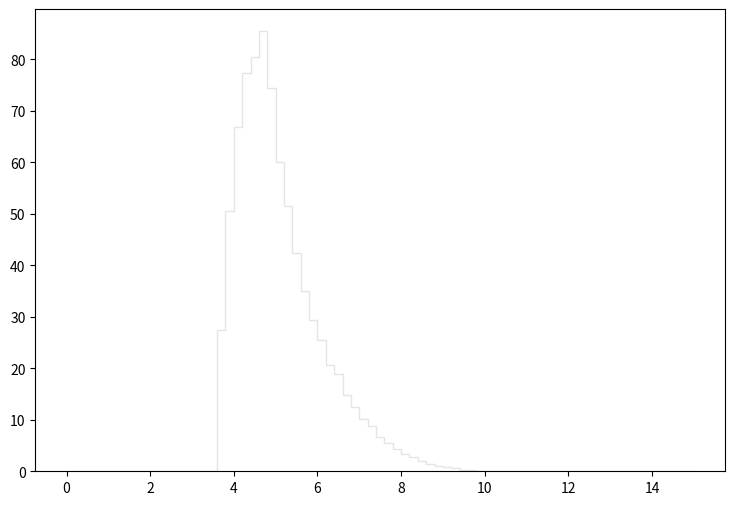

The script that saved this image: (Note: this script raises an exception after producing the figure.)
def selection_6():

    # Library import
    import numpy
    import matplotlib
    import matplotlib.pyplot   as plt
    import matplotlib.gridspec as gridspec

    # Library version
    matplotlib_version = matplotlib.__version__
    numpy_version      = numpy.__version__

    # Histo binning
    xBinning = numpy.linspace(0.0,15.0,76,endpoint=True)

    # Creating data sequence: middle of each bin
    xData = numpy.array([0.1,0.3,0.5,0.7,0.9,1.1,1.3,1.5,1.7,1.9,2.1,2.3,2.5,2.7,2.9,3.1,3.3,3.5,3.7,3.9,4.1,4.3,4.5,4.7,4.9,5.1,5.3,5.5,5.7,5.9,6.1,6.3,6.5,6.7,6.9,7.1,7.3,7.5,7.7,7.9,8.1,8.3,8.5,8.7,8.9,9.1,9.3,9.5,9.7,9.9,10.1,10.3,10.5,10.7,10.9,11.1,11.3,11.5,11.7,11.9,12.1,12.3,12.5,12.7,12.9,13.1,13.3,13.5,13.7,13.9,14.1,14.3,14.5,14.7,14.9])

    # Creating weights for histo: y7_DELTAR_0
    y7_DELTAR_0_weights = numpy.array([0.0,0.0,0.0,0.0,0.0,0.0,0.0,0.0,0.0,0.0,0.0,0.0,0.0,0.0,0.0,0.0,0.0,0.0,25.8787050387,48.4821569834,62.6681443967,71.4868165721,75.0772933864,77.3044914103,68.5676991622,56.5270298455,46.3450388796,39.3932730477,33.0883866418,27.9093712369,23.3362792945,19.9586582914,16.8758130267,14.5258111117,11.9956653566,9.99775112933,8.55663640798,6.53415820246,5.56385906337,4.20871626575,3.34486663221,2.70209520252,2.01019501642,1.50662266322,1.11359061195,0.859757637166,0.573171891444,0.311150363927,0.200610102005,0.0818816873491,0.00818816873491,0.0,0.0,0.0,0.0,0.0,0.0,0.0,0.0,0.0,0.0,0.0,0.0,0.0,0.0,0.0,0.0,0.0,0.0,0.0,0.0,0.0,0.0,0.0,0.0])

    # Creating weights for histo: y7_DELTAR_1
    y7_DELTAR_1_weights = numpy.array([0.0,0.0,0.0,0.0,0.0,0.0,0.0,0.0,0.0,0.0,0.0,0.0,0.0,0.0,0.0,0.0,0.0,0.0,0.0,0.0,0.0,0.0,0.0,0.0,0.0,0.0,0.0,0.0,0.0,0.0,0.0,0.0243067199767,0.0,0.0,0.0242945760233,0.0,0.0,0.0,0.0,0.0,0.0,0.0,0.0,0.0,0.0,0.0,0.0,0.0,0.0,0.0,0.0,0.0,0.0,0.0,0.0,0.0,0.0,0.0,0.0,0.0,0.0,0.0,0.0,0.0,0.0,0.0,0.0,0.0,0.0,0.0,0.0,0.0,0.0,0.0,0.0])

    # Creating weights for histo: y7_DELTAR_2
    y7_DELTAR_2_weights = numpy.array([0.0,0.0,0.0,0.0,0.0,0.0,0.0,0.0,0.0,0.0,0.0,0.0,0.0,0.0,0.0,0.0,0.0,0.0,0.0,0.0,0.0,0.0,0.0301235473445,0.0301201301501,0.0602001795444,0.07029003463,0.170647867166,0.0702986705867,0.110519502419,0.070259953403,0.080279563865,0.0903759888888,0.110412193426,0.0903980539647,0.0100457331979,0.0602205091649,0.0702763989089,0.0100369732801,0.0100340932506,0.0201103993878,0.0,0.0,0.0,0.0,0.0,0.0,0.0,0.0,0.0,0.0,0.0,0.0,0.0,0.0,0.0,0.0,0.0,0.0,0.0,0.0,0.0,0.0,0.0,0.0,0.0,0.0,0.0,0.0,0.0,0.0,0.0,0.0,0.0,0.0,0.0])

    # Creating weights for histo: y7_DELTAR_3
    y7_DELTAR_3_weights = numpy.array([0.0,0.0,0.0,0.0,0.0,0.0,0.0,0.0,0.0,0.0,0.0,0.0,0.0,0.0,0.0,0.0,0.0,0.0,0.115514678532,0.137468441067,0.32449557438,0.401432017002,0.505913588194,0.588625228483,0.544406103719,0.506126060997,0.594246616965,0.407111297214,0.390549671913,0.313482576798,0.285907750787,0.253083830895,0.275016427402,0.120956216709,0.104539828553,0.0605001072115,0.0660036809464,0.0384954040172,0.00551421768798,0.00550877789671,0.0,0.0,0.0,0.0,0.0,0.0,0.0,0.0,0.0,0.0,0.0,0.0,0.0,0.0,0.0,0.0,0.0,0.0,0.0,0.0,0.0,0.0,0.0,0.0,0.0,0.0,0.0,0.0,0.0,0.0,0.0,0.0,0.0,0.0,0.0])

    # Creating weights for histo: y7_DELTAR_4
    y7_DELTAR_4_weights = numpy.array([0.0,0.0,0.0,0.0,0.0,0.0,0.0,0.0,0.0,0.0,0.0,0.0,0.0,0.0,0.0,0.0,0.0,0.0,0.0868390655213,0.199335150448,0.307919946725,0.387786392682,0.495404910669,0.496345255327,0.522048810971,0.443091124353,0.411545086299,0.287165425818,0.235871989614,0.155924856794,0.146079536407,0.101652219522,0.0651206312155,0.0384886074746,0.0286232536578,0.0138174027603,0.00986914966675,0.00197291163428,0.00197407403816,0.0,0.0,0.0,0.0,0.0,0.0,0.0,0.0,0.0,0.0,0.0,0.0,0.0,0.0,0.0,0.0,0.0,0.0,0.0,0.0,0.0,0.0,0.0,0.0,0.0,0.0,0.0,0.0,0.0,0.0,0.0,0.0,0.0,0.0,0.0,0.0])

    # Creating weights for histo: y7_DELTAR_5
    y7_DELTAR_5_weights = numpy.array([0.0,0.0,0.0,0.0,0.0,0.0,0.0,0.0,0.0,0.0,0.0,0.0,0.0,0.0,0.0,0.0,0.0,0.0,0.0363016452016,0.0746097333537,0.127303637754,0.163844650115,0.207199014107,0.222824918288,0.227387318367,0.179241530038,0.131321845148,0.0965403664611,0.0620102382963,0.0491625936153,0.0274789978195,0.0166353474019,0.0103369482515,0.00352911856957,0.00201570634945,0.000756662697875,0.000756519057574,0.0,0.000504354307369,0.0,0.0,0.0,0.0,0.0,0.0,0.0,0.0,0.0,0.0,0.0,0.0,0.0,0.0,0.0,0.0,0.0,0.0,0.0,0.0,0.0,0.0,0.0,0.0,0.0,0.0,0.0,0.0,0.0,0.0,0.0,0.0,0.0,0.0,0.0,0.0])

    # Creating weights for histo: y7_DELTAR_6
    y7_DELTAR_6_weights = numpy.array([0.0,0.0,0.0,0.0,0.0,0.0,0.0,0.0,0.0,0.0,0.0,0.0,0.0,0.0,0.0,0.0,0.0,0.0,0.0114511954272,0.0331991204441,0.047528882664,0.0718684875137,0.085902275404,0.106799386691,0.0916263185676,0.0658524988544,0.0434946203898,0.0294804568192,0.0163342720103,0.0108731127544,0.00515766010433,0.000859006658699,0.000858866099384,0.00142981713639,0.000285168757298,0.0,0.0,0.0,0.0,0.0,0.0,0.0,0.0,0.0,0.0,0.0,0.0,0.0,0.0,0.0,0.0,0.0,0.0,0.0,0.0,0.0,0.0,0.0,0.0,0.0,0.0,0.0,0.0,0.0,0.0,0.0,0.0,0.0,0.0,0.0,0.0,0.0,0.0,0.0,0.0])

    # Creating weights for histo: y7_DELTAR_7
    y7_DELTAR_7_weights = numpy.array([0.0,0.0,0.0,0.0,0.0,0.0,0.0,0.0,0.0,0.0,0.0,0.0,0.0,0.0,0.0,0.0,0.0,0.0,0.00129592372255,0.00295905220822,0.00386564921218,0.00611157314405,0.00848027570987,0.0116604938285,0.00958793251804,0.00509809128351,0.0026786190709,0.00151253490312,0.000970509904428,0.000302351663836,0.000172841392388,0.000129582942606,6.47735549708e-05,0.0,0.0,0.0,0.0,0.0,0.0,0.0,0.0,0.0,0.0,0.0,0.0,0.0,0.0,0.0,0.0,0.0,0.0,0.0,0.0,0.0,0.0,0.0,0.0,0.0,0.0,0.0,0.0,0.0,0.0,0.0,0.0,0.0,0.0,0.0,0.0,0.0,0.0,0.0,0.0,0.0,0.0])

    # Creating weights for histo: y7_DELTAR_8
    y7_DELTAR_8_weights = numpy.array([0.0,0.0,0.0,0.0,0.0,0.0,0.0,0.0,0.0,0.0,0.0,0.0,0.0,0.0,0.0,0.0,0.0,0.0,0.000169965676692,0.000311772196928,0.000595852074499,0.000763864132964,0.000934732747442,0.00133389450317,0.000623547215073,0.000511421229446,0.000311011359367,0.000113616167064,2.84292656694e-05,8.50337984264e-05,0.0,2.84489102457e-05,0.0,0.0,0.0,0.0,0.0,0.0,0.0,0.0,0.0,0.0,0.0,0.0,0.0,0.0,0.0,0.0,0.0,0.0,0.0,0.0,0.0,0.0,0.0,0.0,0.0,0.0,0.0,0.0,0.0,0.0,0.0,0.0,0.0,0.0,0.0,0.0,0.0,0.0,0.0,0.0,0.0,0.0,0.0])

    # Creating weights for histo: y7_DELTAR_9
    y7_DELTAR_9_weights = numpy.array([0.0,0.0,0.0,0.0,0.0,0.0,0.0,0.0,0.0,0.0,0.0,0.0,0.0,0.0,0.0,0.0,0.0,0.0,0.0,0.0,0.0,0.0,0.0,0.0,0.0,0.0,0.0,0.0,0.0,0.0,0.0,0.0,0.0,0.0,0.0,0.0,0.0,0.0,0.0,0.0,0.0,0.0,0.0,0.0,0.0,0.0,0.0,0.0,0.0,0.0,0.0,0.0,0.0,0.0,0.0,0.0,0.0,0.0,0.0,0.0,0.0,0.0,0.0,0.0,0.0,0.0,0.0,0.0,0.0,0.0,0.0,0.0,0.0,0.0,0.0])

    # Creating weights for histo: y7_DELTAR_10
    y7_DELTAR_10_weights = numpy.array([0.0,0.0,0.0,0.0,0.0,0.0,0.0,0.0,0.0,0.0,0.0,0.0,0.0,0.0,0.0,0.0,0.0,0.0,0.0,0.0,0.0,0.0,0.0,0.0,0.0,0.0,1.0529581672,0.0,0.0,0.0,1.0521138287,0.0,1.05462838872,0.0,0.0,0.0,0.0,0.0,0.0,0.0,0.0,0.0,0.0,0.0,0.0,0.0,0.0,0.0,0.0,0.0,0.0,0.0,0.0,0.0,0.0,0.0,0.0,0.0,0.0,0.0,0.0,0.0,0.0,0.0,0.0,0.0,0.0,0.0,0.0,0.0,0.0,0.0,0.0,0.0,0.0])

    # Creating weights for histo: y7_DELTAR_11
    y7_DELTAR_11_weights = numpy.array([0.0,0.0,0.0,0.0,0.0,0.0,0.0,0.0,0.0,0.0,0.0,0.0,0.0,0.0,0.0,0.0,0.0,0.0,0.460540223078,0.461016717805,1.38163834565,2.76536711978,1.38236653719,4.14433209946,2.53295143703,0.690788239096,1.61159739067,1.3832088569,0.690965387539,0.690784012127,0.230465320669,0.0,0.461458243967,0.0,0.230360184413,0.0,0.0,0.0,0.0,0.0,0.0,0.0,0.0,0.0,0.0,0.0,0.0,0.0,0.0,0.0,0.0,0.0,0.0,0.0,0.0,0.0,0.0,0.0,0.0,0.0,0.0,0.0,0.0,0.0,0.0,0.0,0.0,0.0,0.0,0.0,0.0,0.0,0.0,0.0,0.0])

    # Creating weights for histo: y7_DELTAR_12
    y7_DELTAR_12_weights = numpy.array([0.0,0.0,0.0,0.0,0.0,0.0,0.0,0.0,0.0,0.0,0.0,0.0,0.0,0.0,0.0,0.0,0.0,0.0,0.525788722102,0.830934494971,1.35684977532,1.52284879879,1.85491724136,1.60630299698,1.24655522799,1.10780200164,0.858689987152,0.553686928898,0.304478553194,0.138431945359,0.193781750681,0.0830468652927,0.0552968355042,0.02771791323,0.0,0.0,0.0,0.0,0.0,0.0,0.0,0.0,0.0,0.0,0.0,0.0,0.0,0.0,0.0,0.0,0.0,0.0,0.0,0.0,0.0,0.0,0.0,0.0,0.0,0.0,0.0,0.0,0.0,0.0,0.0,0.0,0.0,0.0,0.0,0.0,0.0,0.0,0.0,0.0,0.0])

    # Creating weights for histo: y7_DELTAR_13
    y7_DELTAR_13_weights = numpy.array([0.0,0.0,0.0,0.0,0.0,0.0,0.0,0.0,0.0,0.0,0.0,0.0,0.0,0.0,0.0,0.0,0.0,0.0,0.20152539658,0.231967957427,0.393278166664,0.453863425926,0.413352988485,0.645125407205,0.413398322878,0.312568806426,0.201600529082,0.141095318098,0.0302722746709,0.0604623708924,0.0504291960467,0.0301716832966,0.0201542085948,0.0,0.0,0.0,0.0,0.0,0.0,0.0,0.0,0.0,0.0,0.0,0.0,0.0,0.0,0.0,0.0,0.0,0.0,0.0,0.0,0.0,0.0,0.0,0.0,0.0,0.0,0.0,0.0,0.0,0.0,0.0,0.0,0.0,0.0,0.0,0.0,0.0,0.0,0.0,0.0,0.0,0.0])

    # Creating weights for histo: y7_DELTAR_14
    y7_DELTAR_14_weights = numpy.array([0.0,0.0,0.0,0.0,0.0,0.0,0.0,0.0,0.0,0.0,0.0,0.0,0.0,0.0,0.0,0.0,0.0,0.0,0.0594504139488,0.0933353246716,0.155640889157,0.138622908449,0.282903331025,0.26593794489,0.209369382748,0.104673014378,0.0905212648482,0.0197882643018,0.0169763090309,0.0113135162088,0.0113285173973,0.00282347952324,0.00565245858451,0.0,0.0,0.00283198083794,0.0,0.0,0.0,0.0,0.0,0.0,0.0,0.0,0.0,0.0,0.0,0.0,0.0,0.0,0.0,0.0,0.0,0.0,0.0,0.0,0.0,0.0,0.0,0.0,0.0,0.0,0.0,0.0,0.0,0.0,0.0,0.0,0.0,0.0,0.0,0.0,0.0,0.0,0.0])

    # Creating weights for histo: y7_DELTAR_15
    y7_DELTAR_15_weights = numpy.array([0.0,0.0,0.0,0.0,0.0,0.0,0.0,0.0,0.0,0.0,0.0,0.0,0.0,0.0,0.0,0.0,0.0,0.0,0.0,0.0136881402288,0.0197592221531,0.0167628609754,0.00759898478221,0.0167790056467,0.0137200513654,0.00916855176561,0.00458510202668,0.00152260679112,0.00151881882101,0.0,0.0,0.0,0.0,0.0,0.0,0.0,0.0,0.0,0.0,0.0,0.0,0.0,0.0,0.0,0.0,0.0,0.0,0.0,0.0,0.0,0.0,0.0,0.0,0.0,0.0,0.0,0.0,0.0,0.0,0.0,0.0,0.0,0.0,0.0,0.0,0.0,0.0,0.0,0.0,0.0,0.0,0.0,0.0,0.0,0.0])

    # Creating weights for histo: y7_DELTAR_16
    y7_DELTAR_16_weights = numpy.array([0.0,0.0,0.0,0.0,0.0,0.0,0.0,0.0,0.0,0.0,0.0,0.0,0.0,0.0,0.0,0.0,0.0,0.0,0.000541741113055,0.00108418443755,0.00162474942344,0.00108258713751,0.00162513248286,0.00180581294981,0.00126438482902,0.000180755038415,0.00036094919314,0.0,0.000180003625974,0.0,0.0,0.0,0.0,0.0,0.0,0.0,0.0,0.0,0.0,0.0,0.0,0.0,0.0,0.0,0.0,0.0,0.0,0.0,0.0,0.0,0.0,0.0,0.0,0.0,0.0,0.0,0.0,0.0,0.0,0.0,0.0,0.0,0.0,0.0,0.0,0.0,0.0,0.0,0.0,0.0,0.0,0.0,0.0,0.0,0.0])

    # Creating a new Canvas
    fig   = plt.figure(figsize=(12,6),dpi=80)
    frame = gridspec.GridSpec(1,1,right=0.7)
    pad   = fig.add_subplot(frame[0])

    # Creating a new Stack
    pad.hist(x=xData, bins=xBinning, weights=y7_DELTAR_0_weights+y7_DELTAR_1_weights+y7_DELTAR_2_weights+y7_DELTAR_3_weights+y7_DELTAR_4_weights+y7_DELTAR_5_weights+y7_DELTAR_6_weights+y7_DELTAR_7_weights+y7_DELTAR_8_weights+y7_DELTAR_9_weights+y7_DELTAR_10_weights+y7_DELTAR_11_weights+y7_DELTAR_12_weights+y7_DELTAR_13_weights+y7_DELTAR_14_weights+y7_DELTAR_15_weights+y7_DELTAR_16_weights,\
             label="$bg\_dip\_1600\_inf$", histtype="step", rwidth=1.0,\
             color=None, edgecolor="#e5e5e5", linewidth=1, linestyle="solid",\
             bottom=None, cumulative=False, normed=False, align="mid", orientation="vertical")

    pad.hist(x=xData, bins=xBinning, weights=y7_DELTAR_0_weights+y7_DELTAR_1_weights+y7_DELTAR_2_weights+y7_DELTAR_3_weights+y7_DELTAR_4_weights+y7_DELTAR_5_weights+y7_DELTAR_6_weights+y7_DELTAR_7_weights+y7_DELTAR_8_weights+y7_DELTAR_9_weights+y7_DELTAR_10_weights+y7_DELTAR_11_weights+y7_DELTAR_12_weights+y7_DELTAR_13_weights+y7_DELTAR_14_weights+y7_DELTAR_15_weights,\
             label="$bg\_dip\_1200\_1600$", histtype="step", rwidth=1.0,\
             color=None, edgecolor="#f2f2f2", linewidth=1, linestyle="solid",\
             bottom=None, cumulative=False, normed=False, align="mid", orientation="vertical")

    pad.hist(x=xData, bins=xBinning, weights=y7_DELTAR_0_weights+y7_DELTAR_1_weights+y7_DELTAR_2_weights+y7_DELTAR_3_weights+y7_DELTAR_4_weights+y7_DELTAR_5_weights+y7_DELTAR_6_weights+y7_DELTAR_7_weights+y7_DELTAR_8_weights+y7_DELTAR_9_weights+y7_DELTAR_10_weights+y7_DELTAR_11_weights+y7_DELTAR_12_weights+y7_DELTAR_13_weights+y7_DELTAR_14_weights,\
             label="$bg\_dip\_800\_1200$", histtype="step", rwidth=1.0,\
             color=None, edgecolor="#ccc6aa", linewidth=1, linestyle="solid",\
             bottom=None, cumulative=False, normed=False, align="mid", orientation="vertical")

    pad.hist(x=xData, bins=xBinning, weights=y7_DELTAR_0_weights+y7_DELTAR_1_weights+y7_DELTAR_2_weights+y7_DELTAR_3_weights+y7_DELTAR_4_weights+y7_DELTAR_5_weights+y7_DELTAR_6_weights+y7_DELTAR_7_weights+y7_DELTAR_8_weights+y7_DELTAR_9_weights+y7_DELTAR_10_weights+y7_DELTAR_11_weights+y7_DELTAR_12_weights+y7_DELTAR_13_weights,\
             label="$bg\_dip\_600\_800$", histtype="step", rwidth=1.0,\
             color=None, edgecolor="#ccc6aa", linewidth=1, linestyle="solid",\
             bottom=None, cumulative=False, normed=False, align="mid", orientation="vertical")

    pad.hist(x=xData, bins=xBinning, weights=y7_DELTAR_0_weights+y7_DELTAR_1_weights+y7_DELTAR_2_weights+y7_DELTAR_3_weights+y7_DELTAR_4_weights+y7_DELTAR_5_weights+y7_DELTAR_6_weights+y7_DELTAR_7_weights+y7_DELTAR_8_weights+y7_DELTAR_9_weights+y7_DELTAR_10_weights+y7_DELTAR_11_weights+y7_DELTAR_12_weights,\
             label="$bg\_dip\_400\_600$", histtype="step", rwidth=1.0,\
             color=None, edgecolor="#c1bfa8", linewidth=1, linestyle="solid",\
             bottom=None, cumulative=False, normed=False, align="mid", orientation="vertical")

    pad.hist(x=xData, bins=xBinning, weights=y7_DELTAR_0_weights+y7_DELTAR_1_weights+y7_DELTAR_2_weights+y7_DELTAR_3_weights+y7_DELTAR_4_weights+y7_DELTAR_5_weights+y7_DELTAR_6_weights+y7_DELTAR_7_weights+y7_DELTAR_8_weights+y7_DELTAR_9_weights+y7_DELTAR_10_weights+y7_DELTAR_11_weights,\
             label="$bg\_dip\_200\_400$", histtype="step", rwidth=1.0,\
             color=None, edgecolor="#bab5a3", linewidth=1, linestyle="solid",\
             bottom=None, cumulative=False, normed=False, align="mid", orientation="vertical")

    pad.hist(x=xData, bins=xBinning, weights=y7_DELTAR_0_weights+y7_DELTAR_1_weights+y7_DELTAR_2_weights+y7_DELTAR_3_weights+y7_DELTAR_4_weights+y7_DELTAR_5_weights+y7_DELTAR_6_weights+y7_DELTAR_7_weights+y7_DELTAR_8_weights+y7_DELTAR_9_weights+y7_DELTAR_10_weights,\
             label="$bg\_dip\_100\_200$", histtype="step", rwidth=1.0,\
             color=None, edgecolor="#b2a596", linewidth=1, linestyle="solid",\
             bottom=None, cumulative=False, normed=False, align="mid", orientation="vertical")

    pad.hist(x=xData, bins=xBinning, weights=y7_DELTAR_0_weights+y7_DELTAR_1_weights+y7_DELTAR_2_weights+y7_DELTAR_3_weights+y7_DELTAR_4_weights+y7_DELTAR_5_weights+y7_DELTAR_6_weights+y7_DELTAR_7_weights+y7_DELTAR_8_weights+y7_DELTAR_9_weights,\
             label="$bg\_dip\_0\_100$", histtype="step", rwidth=1.0,\
             color=None, edgecolor="#b7a39b", linewidth=1, linestyle="solid",\
             bottom=None, cumulative=False, normed=False, align="mid", orientation="vertical")

    pad.hist(x=xData, bins=xBinning, weights=y7_DELTAR_0_weights+y7_DELTAR_1_weights+y7_DELTAR_2_weights+y7_DELTAR_3_weights+y7_DELTAR_4_weights+y7_DELTAR_5_weights+y7_DELTAR_6_weights+y7_DELTAR_7_weights+y7_DELTAR_8_weights,\
             label="$bg\_vbf\_1600\_inf$", histtype="step", rwidth=1.0,\
             color=None, edgecolor="#ad998c", linewidth=1, linestyle="solid",\
             bottom=None, cumulative=False, normed=False, align="mid", orientation="vertical")

    pad.hist(x=xData, bins=xBinning, weights=y7_DELTAR_0_weights+y7_DELTAR_1_weights+y7_DELTAR_2_weights+y7_DELTAR_3_weights+y7_DELTAR_4_weights+y7_DELTAR_5_weights+y7_DELTAR_6_weights+y7_DELTAR_7_weights,\
             label="$bg\_vbf\_1200\_1600$", histtype="step", rwidth=1.0,\
             color=None, edgecolor="#9b8e82", linewidth=1, linestyle="solid",\
             bottom=None, cumulative=False, normed=False, align="mid", orientation="vertical")

    pad.hist(x=xData, bins=xBinning, weights=y7_DELTAR_0_weights+y7_DELTAR_1_weights+y7_DELTAR_2_weights+y7_DELTAR_3_weights+y7_DELTAR_4_weights+y7_DELTAR_5_weights+y7_DELTAR_6_weights,\
             label="$bg\_vbf\_800\_1200$", histtype="step", rwidth=1.0,\
             color=None, edgecolor="#876656", linewidth=1, linestyle="solid",\
             bottom=None, cumulative=False, normed=False, align="mid", orientation="vertical")

    pad.hist(x=xData, bins=xBinning, weights=y7_DELTAR_0_weights+y7_DELTAR_1_weights+y7_DELTAR_2_weights+y7_DELTAR_3_weights+y7_DELTAR_4_weights+y7_DELTAR_5_weights,\
             label="$bg\_vbf\_600\_800$", histtype="step", rwidth=1.0,\
             color=None, edgecolor="#afcec6", linewidth=1, linestyle="solid",\
             bottom=None, cumulative=False, normed=False, align="mid", orientation="vertical")

    pad.hist(x=xData, bins=xBinning, weights=y7_DELTAR_0_weights+y7_DELTAR_1_weights+y7_DELTAR_2_weights+y7_DELTAR_3_weights+y7_DELTAR_4_weights,\
             label="$bg\_vbf\_400\_600$", histtype="step", rwidth=1.0,\
             color=None, edgecolor="#84c1a3", linewidth=1, linestyle="solid",\
             bottom=None, cumulative=False, normed=False, align="mid", orientation="vertical")

    pad.hist(x=xData, bins=xBinning, weights=y7_DELTAR_0_weights+y7_DELTAR_1_weights+y7_DELTAR_2_weights+y7_DELTAR_3_weights,\
             label="$bg\_vbf\_200\_400$", histtype="step", rwidth=1.0,\
             color=None, edgecolor="#89a8a0", linewidth=1, linestyle="solid",\
             bottom=None, cumulative=False, normed=False, align="mid", orientation="vertical")

    pad.hist(x=xData, bins=xBinning, weights=y7_DELTAR_0_weights+y7_DELTAR_1_weights+y7_DELTAR_2_weights,\
             label="$bg\_vbf\_100\_200$", histtype="step", rwidth=1.0,\
             color=None, edgecolor="#829e8c", linewidth=1, linestyle="solid",\
             bottom=None, cumulative=False, normed=False, align="mid", orientation="vertical")

    pad.hist(x=xData, bins=xBinning, weights=y7_DELTAR_0_weights+y7_DELTAR_1_weights,\
             label="$bg\_vbf\_0\_100$", histtype="step", rwidth=1.0,\
             color=None, edgecolor="#adbcc6", linewidth=1, linestyle="solid",\
             bottom=None, cumulative=False, normed=False, align="mid", orientation="vertical")

    pad.hist(x=xData, bins=xBinning, weights=y7_DELTAR_0_weights,\
             label="$signal$", histtype="step", rwidth=1.0,\
             color=None, edgecolor="#7a8e99", linewidth=1, linestyle="solid",\
             bottom=None, cumulative=False, normed=False, align="mid", orientation="vertical")


    # Axis
    plt.rc('text',usetex=False)
    plt.xlabel(r"\Delta R [ j_{1} , j_{2} ] ",\
               fontsize=16,color="black")
    plt.ylabel(r"$\mathrm{Events}$ $(\mathcal{L}_{\mathrm{int}} = 40.0\ \mathrm{fb}^{-1})$ ",\
               fontsize=16,color="black")

    # Boundary of y-axis
    ymax=(y7_DELTAR_0_weights+y7_DELTAR_1_weights+y7_DELTAR_2_weights+y7_DELTAR_3_weights+y7_DELTAR_4_weights+y7_DELTAR_5_weights+y7_DELTAR_6_weights+y7_DELTAR_7_weights+y7_DELTAR_8_weights+y7_DELTAR_9_weights+y7_DELTAR_10_weights+y7_DELTAR_11_weights+y7_DELTAR_12_weights+y7_DELTAR_13_weights+y7_DELTAR_14_weights+y7_DELTAR_15_weights+y7_DELTAR_16_weights).max()*1.1
    ymin=0 # linear scale
    #ymin=min([x for x in (y7_DELTAR_0_weights+y7_DELTAR_1_weights+y7_DELTAR_2_weights+y7_DELTAR_3_weights+y7_DELTAR_4_weights+y7_DELTAR_5_weights+y7_DELTAR_6_weights+y7_DELTAR_7_weights+y7_DELTAR_8_weights+y7_DELTAR_9_weights+y7_DELTAR_10_weights+y7_DELTAR_11_weights+y7_DELTAR_12_weights+y7_DELTAR_13_weights+y7_DELTAR_14_weights+y7_DELTAR_15_weights+y7_DELTAR_16_weights) if x])/100. # log scale
    plt.gca().set_ylim(ymin,ymax)

    # Log/Linear scale for X-axis
    plt.gca().set_xscale("linear")
    #plt.gca().set_xscale("log",nonposx="clip")

    # Log/Linear scale for Y-axis
    plt.gca().set_yscale("linear")
    #plt.gca().set_yscale("log",nonposy="clip")

    # Legend
    plt.legend(bbox_to_anchor=(1.05,1), loc=2, borderaxespad=0.)

    # Saving the image
    plt.savefig('../../HTML/MadAnalysis5job_0/selection_6.png')
    plt.savefig('../../PDF/MadAnalysis5job_0/selection_6.png')
    plt.savefig('../../DVI/MadAnalysis5job_0/selection_6.eps')

# Running!
if __name__ == '__main__':
    selection_6()
